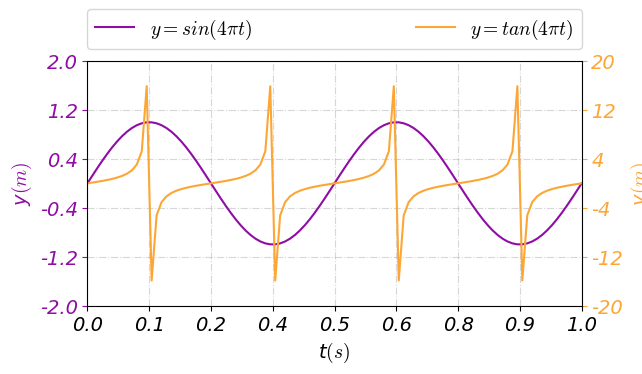

Write the Python code that produced this figure.
#  RIs-Calib: An Open-Source Spatiotemporal Calibrator for Multiple 3D Radars and IMUs Based on Continuous-Time Estimation
#  Copyright 2024, the School of Geodesy and Geomatics (SGG), Wuhan University, China
#  https://github.com/Unsigned-Long/RIs-Calib.git
#
#  Author: Shuolong Chen (shlchen@whu.edu.cn)
#  GitHub: https://github.com/Unsigned-Long
#   ORCID: 0000-0002-5283-9057
#
#  Purpose: See .h/.hpp file.
#
#  Redistribution and use in source and binary forms, with or without
#  modification, are permitted provided that the following conditions are met:
#
#  * Redistributions of source code must retain the above copyright notice,
#    this list of conditions and the following disclaimer.
#  * Redistributions in binary form must reproduce the above copyright notice,
#    this list of conditions and the following disclaimer in the documentation
#    and/or other materials provided with the distribution.
#  * The names of its contributors can not be
#    used to endorse or promote products derived from this software without
#    specific prior written permission.
#
#  THIS SOFTWARE IS PROVIDED BY THE COPYRIGHT HOLDERS AND CONTRIBUTORS "AS IS"
#  AND ANY EXPRESS OR IMPLIED WARRANTIES, INCLUDING, BUT NOT LIMITED TO, THE
#  IMPLIED WARRANTIES OF MERCHANTABILITY AND FITNESS FOR A PARTICULAR PURPOSE
#  ARE DISCLAIMED. IN NO EVENT SHALL THE COPYRIGHT OWNER OR CONTRIBUTORS BE
#  LIABLE FOR ANY DIRECT, INDIRECT, INCIDENTAL, SPECIAL, EXEMPLARY, OR
#  CONSEQUENTIAL DAMAGES (INCLUDING, BUT NOT LIMITED TO, PROCUREMENT OF
#  SUBSTITUTE GOODS OR SERVICES; LOSS OF USE, DATA, OR PROFITS; OR BUSINESS
#  INTERRUPTION) HOWEVER CAUSED AND ON ANY THEORY OF LIABILITY, WHETHER IN
#  CONTRACT, STRICT LIABILITY, OR TORT (INCLUDING NEGLIGENCE OR OTHERWISE)
#  ARISING IN ANY WAY OUT OF THE USE OF THIS SOFTWARE, EVEN IF ADVISED OF THE
#  POSSIBILITY OF SUCH DAMAGE.

import numpy as np
from matplotlib import pyplot as plt
import matplotlib.ticker as mtick
from mpl_toolkits.axes_grid1 import host_subplot
from matplotlib.patches import Rectangle

config = {
    # "text.usetex": True,
    "font.family": 'Ubuntu Mono',  # sans-serif/serif/cursive/fantasy/monospace
    "font.size": 14.0,  # medium/large/small
    'font.style': 'italic',  # normal/italic/oblique
    'font.weight': 'normal',  # bold
    "mathtext.fontset": 'cm',
    "font.serif": ['cmb10'],
    "axes.unicode_minus": False,
}

plt.rcParams.update(config)


class drawer:

    @staticmethod
    def show_figure(save_path=None):
        plt.tight_layout()
        if save_path is not None:
            plt.savefig(save_path)
        plt.show()

    @staticmethod
    def set_fig_size(width, height):
        plt.rcParams['figure.figsize'] = (width, height)

    @staticmethod
    def math_symbols(s: str):
        return r'$' + s + '$'

    @staticmethod
    def set_xticks(ax, xmin, xmax, tick_count):
        ax.set_xticks(np.arange(xmin, xmax + 1E-10, (xmax - xmin) / tick_count))
        ax.set_xlim(xmin, xmax)

    @staticmethod
    def set_yticks(ax, ymin, ymax, tick_count):
        ax.set_yticks(np.arange(ymin, ymax + 1E-10, (ymax - ymin) / tick_count))
        ax.set_ylim(ymin, ymax)

    @staticmethod
    def add_grids(ax, alpha=0.5, axis='both'):
        ax.grid(ls='-.', alpha=alpha, axis=axis)

    @staticmethod
    def set_label_decimal(ax, format_str, axis='y'):
        if axis == 'y':
            ax.yaxis.set_major_formatter(mtick.FormatStrFormatter(format_str))
        elif axis == 'x':
            ax.xaxis.set_major_formatter(mtick.FormatStrFormatter(format_str))

    @staticmethod
    def set_legend_top(ax, cols):
        ax.legend(bbox_to_anchor=(0.0, 1.05, 1.0, 0.0), loc=3, ncol=cols, mode="expand", borderaxespad=0.0)

    @staticmethod
    def get_cmap(color_name, len, start=0.0, end=1.0):
        """
        Perceptually Uniform Sequential:
        ['viridis', 'plasma', 'inferno', 'magma', 'cividis']

        Sequential:
        ['Greys', 'Purples', 'Blues', 'Greens', 'Oranges', 'Reds', 'YlOrBr', 'YlOrRd', 'OrRd', 'PuRd', 'RdPu', 'BuPu',
         'GnBu', 'PuBu', 'YlGnBu', 'PuBuGn', 'BuGn', 'YlGn']

        Sequential(2):
        ['binary', 'gist_yarg', 'gist_gray', 'gray', 'bone', 'pink', 'spring', 'summer', 'autumn', 'winter', 'cool',
         'Wistia', 'hot', 'afmhot', 'gist_heat', 'copper']

        Diverging:
        ['PiYG', 'PRGn', 'BrBG', 'PuOr', 'RdGy', 'RdBu', 'RdYlBu', 'RdYlGn', 'Spectral', 'coolwarm', 'bwr', 'seismic']

        Cyclic:
        ['twilight', 'twilight_shifted', 'hsv']

        Qualitative:
        ['Pastel1', 'Pastel2', 'Paired', 'Accent', 'Dark2', 'Set1', 'Set2', 'Set3', 'tab10', 'tab20', 'tab20b', 'tab20c']

        Miscellaneous：
        ['flag', 'prism', 'ocean', 'gist_earth', 'terrain', 'gist_stern', 'gnuplot', 'gnuplot2', 'CMRmap',
         'cubehelix', 'brg', 'gist_rainbow', 'rainbow', 'jet', 'turbo', 'nipy_spectral', 'gist_ncar']
        """

        return plt.get_cmap(color_name)(np.linspace(start, end, len))

    @staticmethod
    def set_sci_label(ax, axis='y'):
        ax.ticklabel_format(style='sci', scilimits=(0, 0), axis=axis)

    @staticmethod
    def use_style(idx=0):
        styles = ['default', 'classic'] + sorted(
            style for style in plt.style.available if style != 'classic' and not style.startswith('_')
        )
        plt.style.use(styles[idx])

    @staticmethod
    def set_axis_label_color(ax, color, axis='y'):
        if axis == 'y':
            ax.yaxis.get_label().set_color(color)
            # ax.yaxis.get_ticks().set_color(color)
            ax.tick_params(axis, colors=color)
        elif axis == 'x':
            ax.xaxis.get_label().set_color(color)

    @staticmethod
    def erase_ax(ax, style_idx=1):
        ax.set_yticks([])
        x_min, x_max = ax.get_xlim()
        hatches = ['/', '\\', '|', '-', '+', 'x', 'o', 'O', '.', '*']
        ax.add_patch(Rectangle((x_min, 0), x_max - x_min, 1, fill=False, hatch=hatches[1]))


if __name__ == '__main__':
    drawer.set_fig_size(12.0, 4.0)

    host = host_subplot(121)

    twin = host.twinx()

    # fig, axs = plt.subplots(nrows=1, ncols=2, sharex='all', sharey='all')
    t = np.arange(0.0, 1.0 + 0.01, 0.01)
    s = np.sin(4 * np.pi * t)
    tan = np.tan(4 * np.pi * t)

    colors = drawer.get_cmap('plasma', 2, 0.3, 0.8)

    sin_plot, = host.plot(t, s, label=drawer.math_symbols('y=sin(4\pi t)'), color=colors[0])
    tan_plot, = twin.plot(t, tan, label=drawer.math_symbols('y=tan(4\pi t)'), c=colors[1])

    host.set_xlabel('t' + drawer.math_symbols('(s)'))
    host.set_ylabel('y' + drawer.math_symbols('(m)'))
    twin.set_ylabel('y' + drawer.math_symbols('(m)'))

    drawer.set_xticks(host, 0.0, 1.0, 8)
    drawer.set_yticks(host, -2.0, 2.0, 5)
    drawer.set_yticks(twin, -20.0, 20.0, 5)

    drawer.add_grids(host)

    drawer.set_axis_label_color(host, sin_plot.get_color())
    drawer.set_axis_label_color(twin, tan_plot.get_color())

    # drawer.set_sci_label(axs[0])
    drawer.set_label_decimal(host, '%.1f', axis='x')

    drawer.set_legend_top(host, 2)
    drawer.show_figure()
